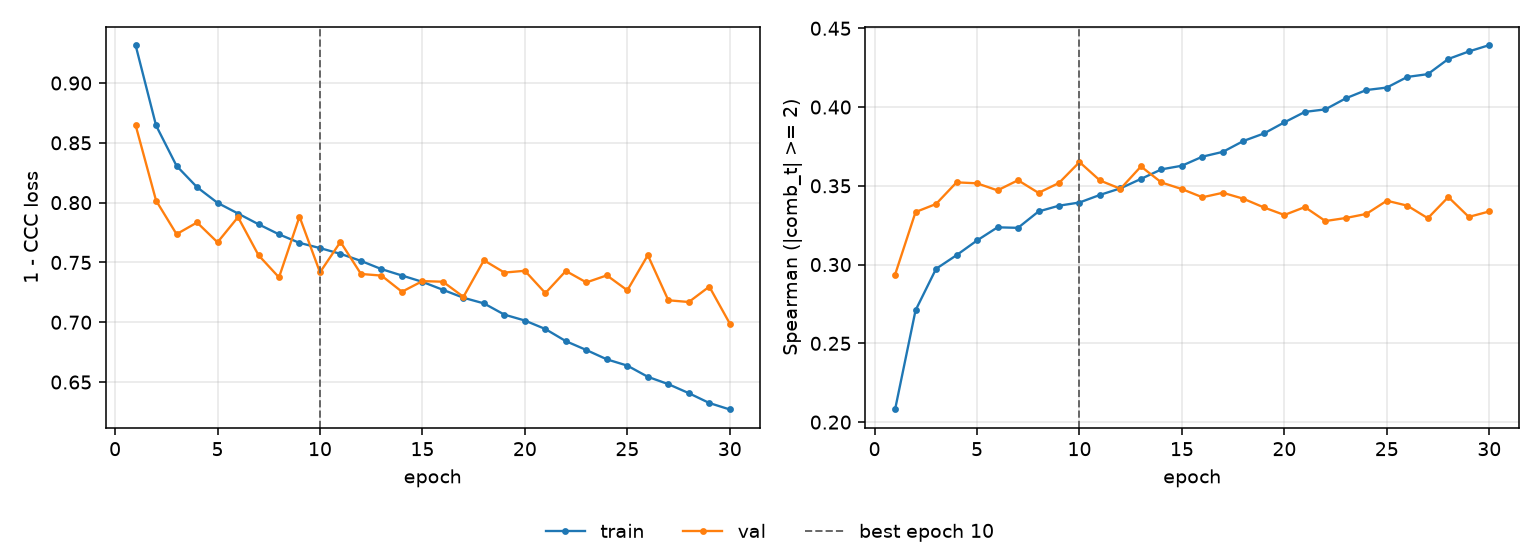

The table this chart was drawn from, first rows:
epoch, tr_loss, vl_loss, tr_sp, vl_sp, is_best
1, 0.9317, 0.8649, 0.208, 0.2936, False
2, 0.8645, 0.8018, 0.271, 0.3334, False
3, 0.8307, 0.7736, 0.2973, 0.3385, False
4, 0.8129, 0.7834, 0.306, 0.3522, False
5, 0.7998, 0.7668, 0.3153, 0.3516, False
6, 0.7909, 0.7879, 0.3237, 0.3471, False
7, 0.7819, 0.756, 0.3233, 0.3535, False
8, 0.7735, 0.7375, 0.3337, 0.3455, False
9, 0.7664, 0.7883, 0.3374, 0.3518, False
10, 0.762, 0.7417, 0.3394, 0.3651, True
11, 0.7572, 0.7672, 0.3442, 0.3534, False
12, 0.7513, 0.7404, 0.3484, 0.3481, False
13, 0.7444, 0.739, 0.3544, 0.3623, False
14, 0.7391, 0.7255, 0.3604, 0.3521, False
15, 0.7338, 0.7344, 0.3628, 0.3479, False
16, 0.7271, 0.7339, 0.3685, 0.3427, False
17, 0.7205, 0.7212, 0.3716, 0.3456, False
18, 0.7158, 0.7518, 0.3785, 0.3418, False
19, 0.7064, 0.7415, 0.3832, 0.3363, False
20, 0.7014, 0.743, 0.3903, 0.3315, False
21, 0.6943, 0.7244, 0.3969, 0.3365, False
22, 0.6842, 0.7429, 0.3985, 0.3276, False
23, 0.6768, 0.7333, 0.4056, 0.3296, False
24, 0.669, 0.7392, 0.4108, 0.3322, False
25, 0.6637, 0.7267, 0.4124, 0.3405, False
26, 0.6544, 0.7561, 0.4191, 0.3374, False
27, 0.6482, 0.7184, 0.4209, 0.3294, False
28, 0.6407, 0.7169, 0.4305, 0.3429, False
29, 0.6325, 0.7298, 0.4353, 0.3303, False
30, 0.6271, 0.6989, 0.4393, 0.3337, False
